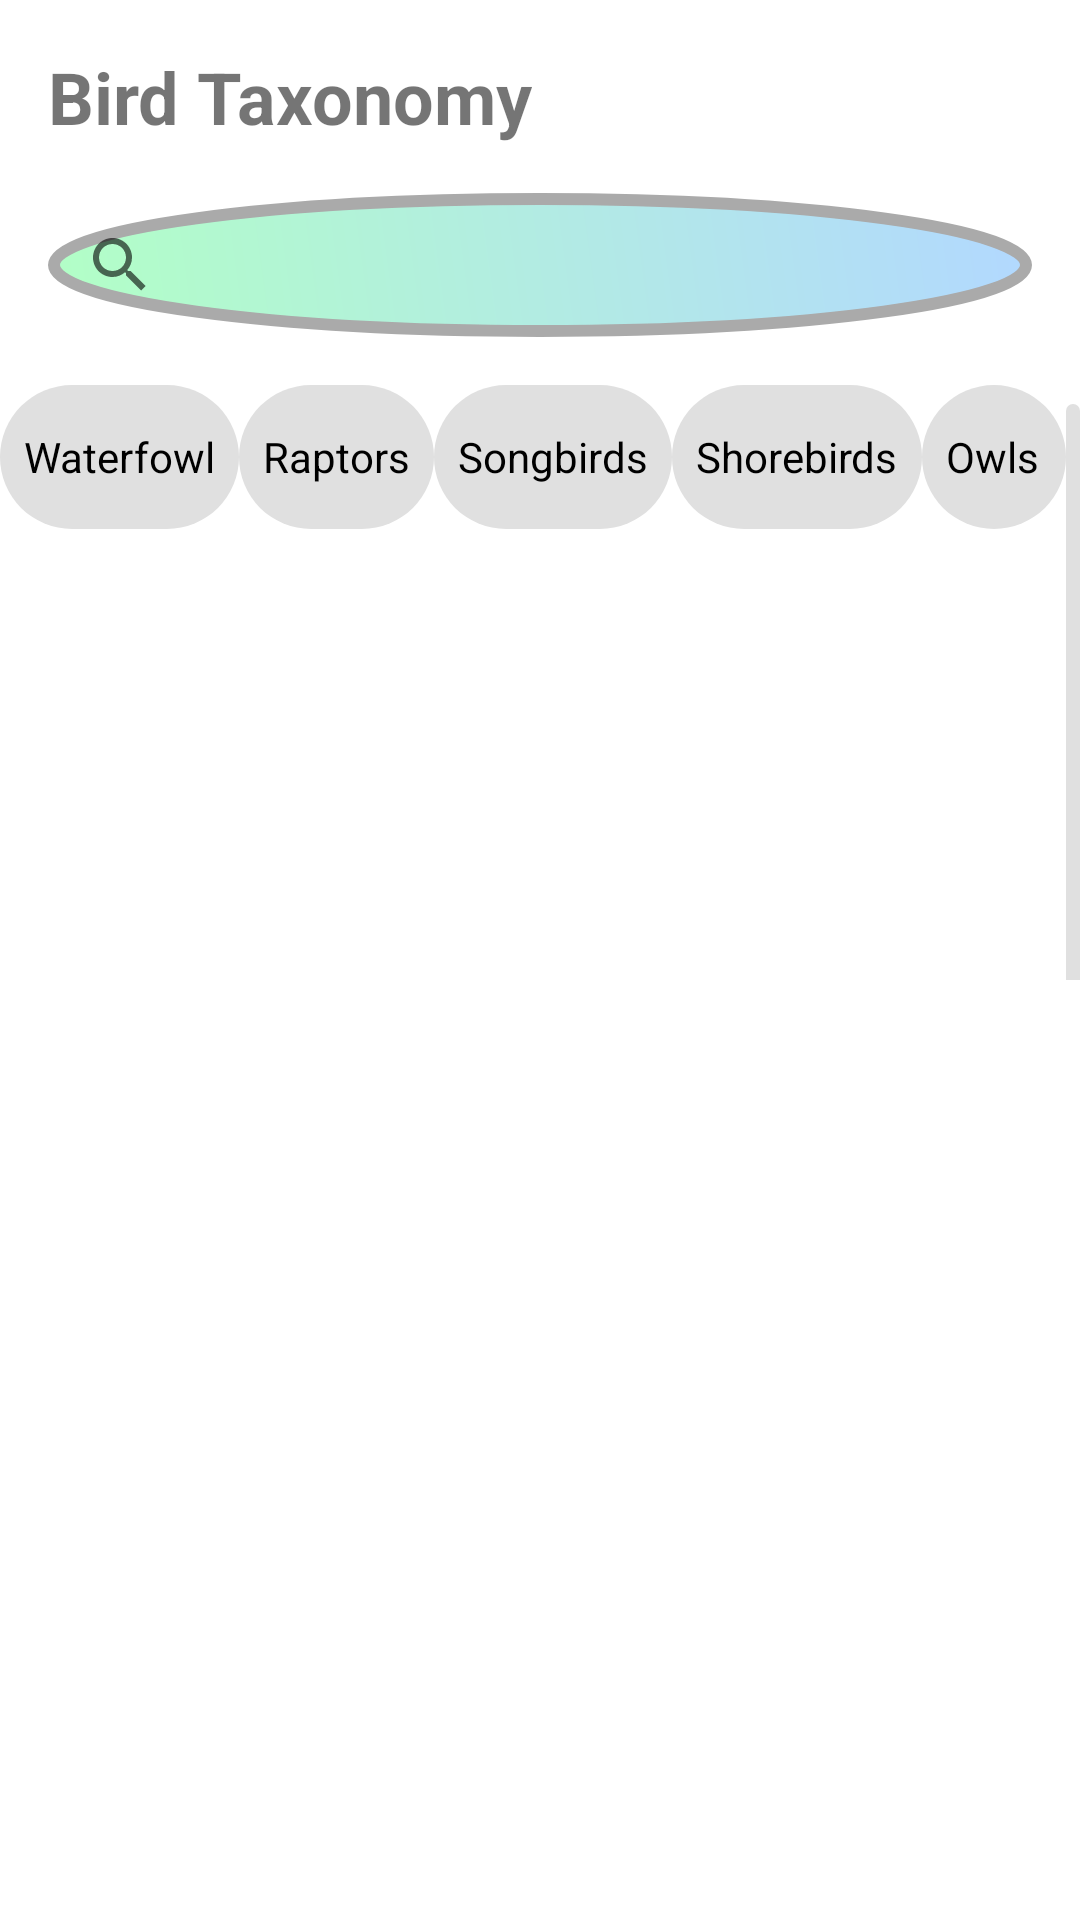

This screen was rendered from an Android layout file. Write that file and the resources it references.
<!-- AndroidManifest.xml: application theme Theme.BirdSpotter -->
<!-- res/layout/fragment_notifications.xml -->
<?xml version="1.0" encoding="utf-8"?>
<androidx.constraintlayout.widget.ConstraintLayout xmlns:android="http://schemas.android.com/apk/res/android"
    xmlns:app="http://schemas.android.com/apk/res-auto"
    xmlns:tools="http://schemas.android.com/tools"
    android:layout_width="match_parent"
    android:layout_height="match_parent"
    tools:context=".ui.taxonomy.BirdTaxonomyFragment">

    
    <TextView
        android:id="@+id/title"
        android:layout_width="wrap_content"
        android:layout_height="wrap_content"
        android:text="Bird Taxonomy"
        android:textSize="24sp"
        android:textStyle="bold"
        android:layout_marginTop="16dp"
        android:layout_marginStart="16dp"
        app:layout_constraintTop_toTopOf="parent"
        app:layout_constraintStart_toStartOf="parent" />

    
    <androidx.appcompat.widget.SearchView
        android:id="@+id/search_bar"
        android:layout_width="0dp"
        android:layout_height="wrap_content"
        android:background="@drawable/gradient_circle_background"
        android:iconifiedByDefault="false"
        android:queryHint="Search for birds"
        app:layout_constraintTop_toBottomOf="@+id/title"
        app:layout_constraintStart_toStartOf="parent"
        app:layout_constraintEnd_toEndOf="parent"
        android:layout_margin="16dp" />

    
    <RadioGroup
        android:id="@+id/radioGroupBirdTypes"
        android:layout_width="0dp"
        android:layout_height="wrap_content"
        android:orientation="horizontal"
        android:layout_marginTop="16dp"
        app:layout_constraintTop_toBottomOf="@+id/search_bar"
        app:layout_constraintStart_toStartOf="parent"
        app:layout_constraintEnd_toEndOf="parent"
        app:layout_constraintHorizontal_bias="0.5">

        
        <RadioButton
            android:id="@+id/rbGroup1"
            android:layout_width="wrap_content"
            android:layout_height="wrap_content"
            android:text="Waterfowl"
            style="@style/RadioButtonStyle" />

        <RadioButton
            android:id="@+id/rbGroup2"
            android:layout_width="wrap_content"
            android:layout_height="wrap_content"
            android:text="Raptors"
            style="@style/RadioButtonStyle" />

        <RadioButton
            android:id="@+id/rbGroup3"
            android:layout_width="wrap_content"
            android:layout_height="wrap_content"
            android:text="Songbirds"
            style="@style/RadioButtonStyle" />

        <RadioButton
            android:id="@+id/rbGroup4"
            android:layout_width="wrap_content"
            android:layout_height="wrap_content"
            android:text="Shorebirds"
            style="@style/RadioButtonStyle" />

        <RadioButton
            android:id="@+id/rbGroup5"
            android:layout_width="wrap_content"
            android:layout_height="wrap_content"
            android:text="Owls"
            style="@style/RadioButtonStyle" />

        <RadioButton
            android:id="@+id/rbGroup6"
            android:layout_width="wrap_content"
            android:layout_height="wrap_content"
            android:text="Woodpeckers"
            style="@style/RadioButtonStyle" />

        <RadioButton
            android:id="@+id/rbGroup7"
            android:layout_width="wrap_content"
            android:layout_height="wrap_content"
            android:text="Doves"
            style="@style/RadioButtonStyle" />

        <RadioButton
            android:id="@+id/rbGroup8"
            android:layout_width="wrap_content"
            android:layout_height="wrap_content"
            android:text="Herons"
            style="@style/RadioButtonStyle" />
    </RadioGroup>

    
    <androidx.recyclerview.widget.RecyclerView
        android:id="@+id/taxonomyRecyclerView"
        android:layout_width="0dp"
        android:layout_height="0dp"
        android:layout_margin="16dp"
        app:layout_constraintTop_toBottomOf="@+id/radioGroupBirdTypes"
        app:layout_constraintStart_toStartOf="parent"
        app:layout_constraintEnd_toEndOf="parent"
        app:layout_constraintBottom_toBottomOf="parent"/>

</androidx.constraintlayout.widget.ConstraintLayout>
<!-- resources referenced by this layout -->
<resources>
  <!-- drawable gradient_circle_background (drawable) -->
  <?xml version="1.0" encoding="utf-8"?>
  <layer-list xmlns:android="http://schemas.android.com/apk/res/android">
      <item>
          <shape android:shape="oval">
              <gradient
                  android:startColor="#B2FFC6"
                  android:endColor="#B2D8FF"
                  android:angle="45"/>
              <stroke
                  android:width="4dp"
                  android:color="@android:color/darker_gray" />
          </shape>
      </item>
  </layer-list>
  <style name="RadioButtonStyle">
          <item name="android:button">@null</item>
          <item name="android:background">@drawable/radio_button_selector</item>
          <item name="android:padding">8dp</item>
          <item name="android:textColor">@color/black</item>
      </style>
  <style name="Theme.BirdSpotter" parent="Theme.MaterialComponents.DayNight.DarkActionBar">
          
          <item name="colorPrimary">@color/purple_500</item>
          <item name="colorPrimaryVariant">@color/purple_700</item>
          <item name="colorOnPrimary">@color/white</item>
          
          <item name="colorSecondary">@color/teal_200</item>
          <item name="colorSecondaryVariant">@color/teal_700</item>
          <item name="colorOnSecondary">@color/black</item>
          
          <item name="android:statusBarColor">?attr/colorPrimaryVariant</item>
          
      </style>
  <!-- drawable radio_button_selector (drawable) -->
  <selector xmlns:android="http://schemas.android.com/apk/res/android">
      <item android:state_checked="true">
          <shape android:shape="rectangle">
              <solid android:color="#2979FF" />
              <corners android:radius="50dp" />
          </shape>
      </item>
      <item android:state_checked="false">
          <shape android:shape="rectangle">
              <solid android:color="#E0E0E0" />
              <corners android:radius="50dp" />
          </shape>
      </item>
  </selector>
  <color name="black">#FF000000</color>
  <color name="purple_500">#FF6200EE</color>
  <color name="purple_700">#FF3700B3</color>
  <color name="white">#FFFFFFFF</color>
  <color name="teal_200">#FF03DAC5</color>
  <color name="teal_700">#FF018786</color>
</resources>
